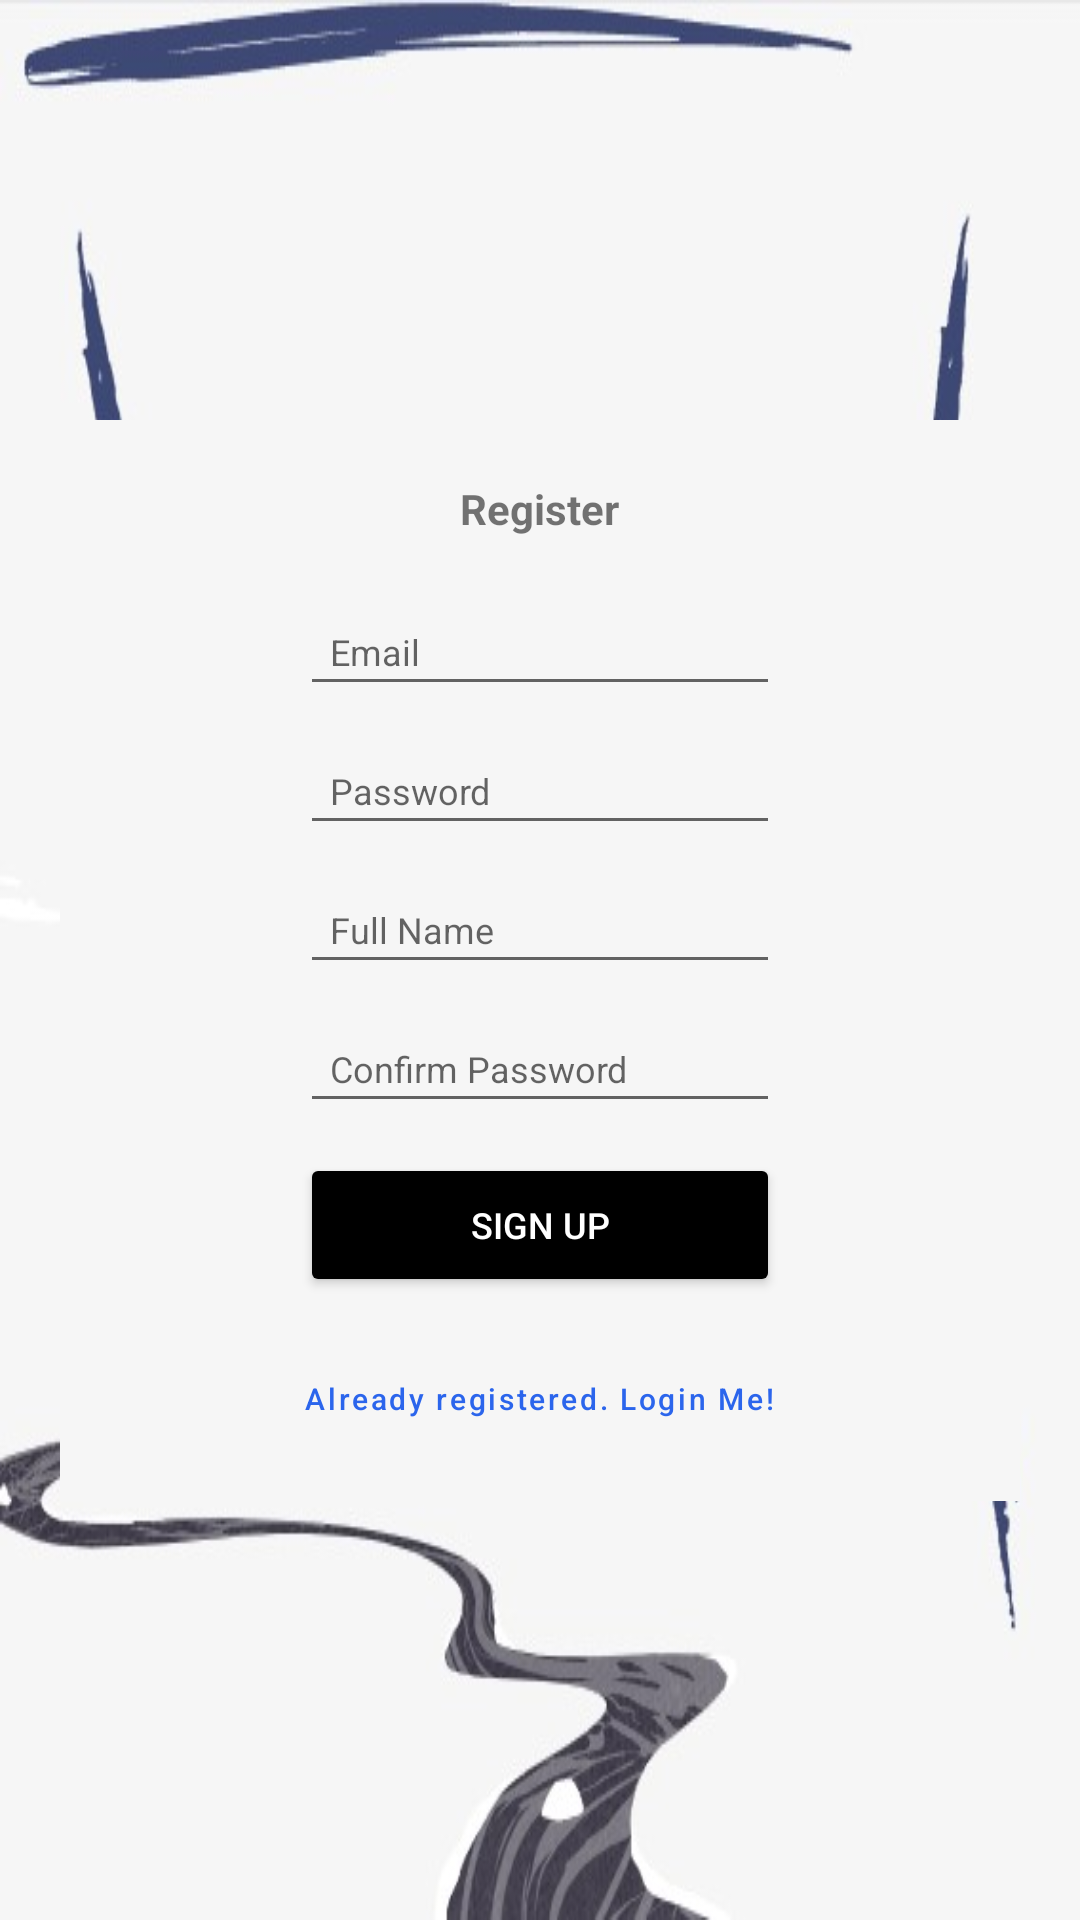

Reconstruct the res/layout file that produces this screen, plus the resources it refers to.
<!-- AndroidManifest.xml: application theme Theme.AnimeCommunityRoom -->
<!-- res/layout/activity_sign_up.xml -->
<?xml version="1.0" encoding="utf-8"?>
<androidx.constraintlayout.widget.ConstraintLayout xmlns:android="http://schemas.android.com/apk/res/android"
    xmlns:app="http://schemas.android.com/apk/res-auto"
    xmlns:tools="http://schemas.android.com/tools"
    android:layout_width="match_parent"
    android:layout_height="match_parent"
    android:background="@drawable/bg"
    tools:context=".SignUpActivity">
    <LinearLayout
        android:id="@+id/ll_signup"
        android:layout_width="match_parent"
        android:layout_height="wrap_content"
        android:orientation="vertical"
        android:layout_margin="20dp"
        app:layout_constraintBottom_toBottomOf="parent"
        app:layout_constraintEnd_toEndOf="parent"
        app:layout_constraintStart_toStartOf="parent"
        app:layout_constraintTop_toTopOf="parent"
        android:background="#F6F6F6"
        tools:ignore="MissingConstraints">
        <TextView
            android:layout_width="wrap_content"
            android:layout_height="wrap_content"
            android:text="Register"
            android:textSize="14dp"
            android:textStyle="bold"
            android:layout_margin="20dp"
            android:layout_gravity="center"/>
        <EditText
            android:id="@+id/et_email"
            android:layout_width="match_parent"
            android:layout_height="wrap_content"
            android:layout_marginLeft="80dp"
            android:layout_marginRight="80dp"
            android:layout_marginBottom="10dp"
            android:inputType="textEmailAddress"
            android:hint="Email"
            android:padding="10dp"
            android:textSize="12dp"
            android:maxLines="1"/>
        <EditText
            android:id="@+id/et_password"
            android:layout_width="match_parent"
            android:layout_height="wrap_content"
            android:layout_marginLeft="80dp"
            android:layout_marginRight="80dp"
            android:layout_marginBottom="10dp"
            android:inputType="textPassword"
            android:hint="Password"
            android:padding="10dp"
            android:textSize="12dp"
            android:maxLines="1"/>
        <EditText
            android:id="@+id/et_fullname"
            android:layout_width="match_parent"
            android:layout_height="wrap_content"
            android:layout_marginLeft="80dp"
            android:layout_marginRight="80dp"
            android:layout_marginBottom="10dp"
            android:inputType="textPersonName"
            android:hint="Full Name"
            android:padding="10dp"
            android:textSize="12dp"
            android:maxLines="1"/>
        <EditText
            android:id="@+id/et_confirm_password"
            android:layout_width="match_parent"
            android:layout_height="wrap_content"
            android:layout_marginLeft="80dp"
            android:layout_marginRight="80dp"
            android:layout_marginBottom="10dp"
            android:inputType="textPassword"
            android:hint="Confirm Password"
            android:padding="10dp"
            android:textSize="12dp"
            android:maxLines="1"/>
        <Button
            android:id="@+id/btn_signup"
            android:layout_width="match_parent"
            android:layout_height="wrap_content"
            android:layout_marginLeft="80dp"
            android:layout_marginRight="80dp"
            android:layout_marginBottom="10dp"
            android:backgroundTint="@color/black"
            android:textColor="@android:color/white"
            android:textSize="12dp"
            android:text="Sign Up"/>
        <Button
            android:id="@+id/btn_signin"
            style="@style/Widget.MaterialComponents.Button.TextButton"
            android:layout_width="wrap_content"
            android:layout_height="wrap_content"
            android:layout_marginBottom="10dp"
            android:layout_gravity="center"
            android:textAllCaps="false"
            android:textSize="10dp"
            android:textColor="#2B65EC"
            android:text="Already registered. Login Me!"/>
    </LinearLayout>
</androidx.constraintlayout.widget.ConstraintLayout>
<!-- resources referenced by this layout -->
<resources>
  <!-- drawable bg: jpg bitmap (drawable, 24170 bytes) -->
  <style name="Theme.AnimeCommunityRoom" parent="Theme.MaterialComponents.DayNight.DarkActionBar">
          
          <item name="colorPrimary">@color/purple_500</item>
          <item name="colorPrimaryVariant">@color/purple_700</item>
          <item name="colorOnPrimary">@color/white</item>
          
          <item name="colorSecondary">@color/teal_200</item>
          <item name="colorSecondaryVariant">@color/teal_700</item>
          <item name="colorOnSecondary">@color/black</item>
          
          <item name="android:statusBarColor">?attr/colorPrimaryVariant</item>
          
      </style>
  <!-- not gathered from this repository: default colours our renderer supplied (Android Studio template values) -->
  <color name="purple_500">#FF6200EE</color>
  <color name="purple_700">#FF3700B3</color>
  <color name="teal_200">#FF03DAC5</color>
  <color name="teal_700">#FF018786</color>
  <color name="black">#FF000000</color>
  <color name="white">#FFFFFFFF</color>
</resources>
